Run: headless pygame with SDL's dummy video driver; simulated clock (each Clock.tick advances the game by its frame time, no real sleeping); random seed 0; keys injected as events and as key.get_pressed() state; no mouse input.
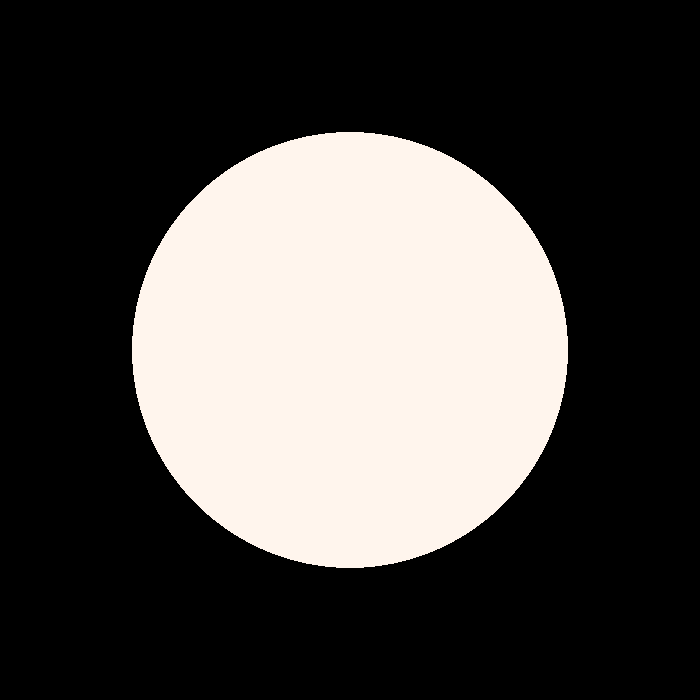
Frame 1 of 4 · flips 1–60 · no input
Frame 2 of 4 · flips 61–180 · tapped SPACE, RETURN · held RIGHT (→), D · screen unchanged from frame 1, image omitted
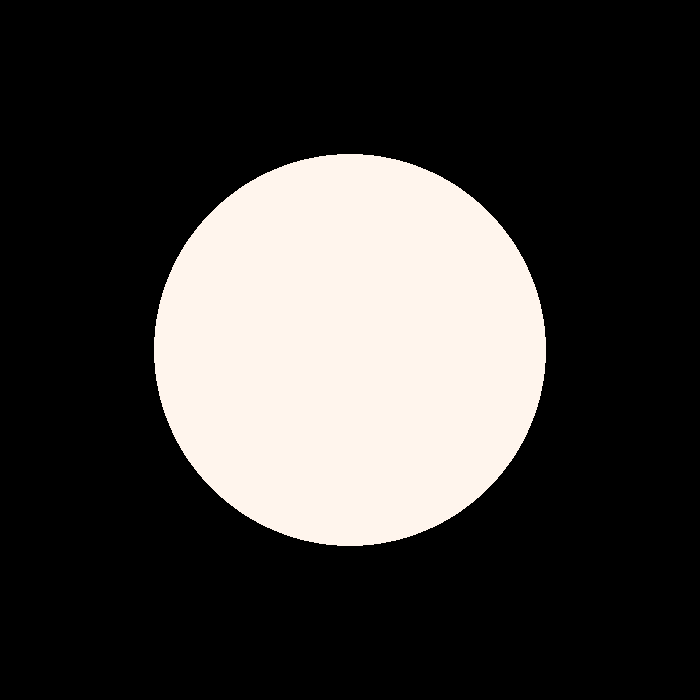
Frame 3 of 4 · flips 181–300 · held DOWN (↓), S
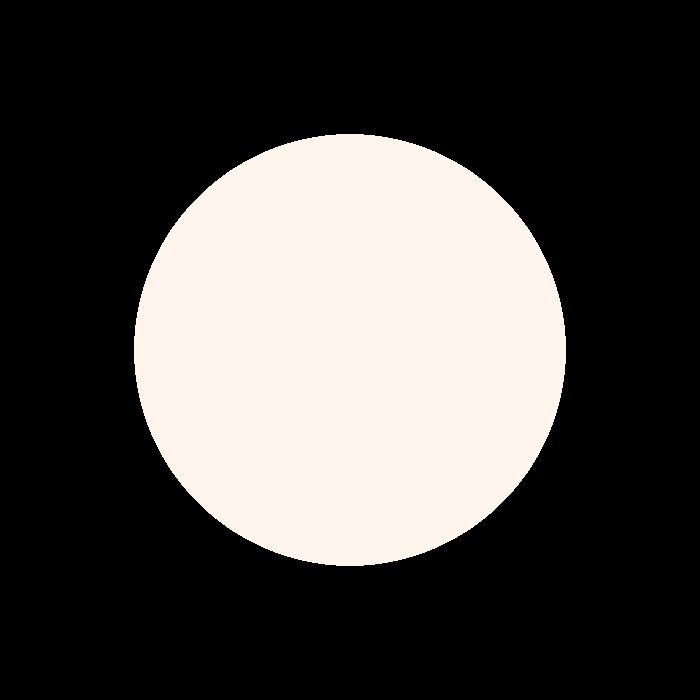
Frame 4 of 4 · flips 301–420 · held LEFT (←), A, UP (↑), W

The pygame program that drew these frames:

import pygame
import math

t_earth, t_moon, t_mars, t_jupiter, t_venus = 0, 0, 0, 0, 0

def heliocentricSystem(screen, zoom_scale):
    center_x, center_y = 350, 350 #Makkelijkere manier?
    earth_size = 40

    # Zon
    sun_size = int(109.2 * 2 * zoom_scale)
    pygame.draw.circle(screen, (255, 245, 237), (center_x, center_y), sun_size, sun_size) # Kleur aangeraden door ChatGPT, lijkt wit vanaf de ruimte gezien


    # Aarde
    earth_a, earth_b = 1000 * zoom_scale, 1000 * zoom_scale # Straal van ellips
    earth_border_distance_x = center_x - earth_a # Afstand tot rand
    earth_border_distance_y = center_y - earth_b 
    pygame.draw.ellipse(screen, (255, 255, 255), (earth_border_distance_x, earth_border_distance_y, earth_a * 2, earth_b * 2), width=1) # Rect: locatie_x, locatie_y, afstand_x, afstand_y
    
    global t_earth # Locatie
    t_earth_increment = 0.01
    earth_x, earth_y, t_earth = createOrbit(center_x, center_y, earth_a, earth_b, t_earth, t_earth_increment)

    earth_scaled_size = int(earth_size * zoom_scale)
    pygame.draw.circle(screen, (28, 163, 236), (earth_x, earth_y), earth_scaled_size, earth_scaled_size) # Kleur van ondiep water, turquoise of cyaan, door ChatGPT

    if earth_a >= earth_b:
        largest_earth_radius = earth_a
    else:
        largest_earth_radius = earth_b


    # Maan
    moon_a, moon_b = 75 * zoom_scale, 75 * zoom_scale

    global t_moon
    t_moon_increment = t_earth_increment * 13.4 # Maan beweegt 13.4 keer rond de aarde in een jaar
    moon_x, moon_y, t_moon = createOrbit(earth_x, earth_y, moon_a, moon_b, t_moon, t_moon_increment)

    moon_scaled_size = int(earth_scaled_size * 0.27)
    pygame.draw.circle(screen, (255, 255, 255), (moon_x, moon_y), moon_scaled_size, moon_scaled_size)


    # Mars
    mars_a, mars_b = largest_earth_radius + 250 * zoom_scale, largest_earth_radius + 250 * zoom_scale # 150 + 250 bijvoorbeeld
    mars_border_distance_x = center_x - mars_a
    mars_border_distance_y = center_y - mars_b
    pygame.draw.ellipse(screen, (255, 255, 255), (mars_border_distance_x, mars_border_distance_y, mars_a * 2, mars_b * 2), width=1)

    global t_mars
    t_mars_increment = t_earth_increment * 0.81 # Mars gaat 0.81 keer langzamer dan de aarde
    mars_x, mars_y, t_mars = createOrbit(center_x, center_y, mars_a, mars_b, t_mars, t_mars_increment)

    mars_scaled_size = int(earth_scaled_size * 0.53)
    pygame.draw.circle(screen, (200, 100, 50), (mars_x, mars_y), mars_scaled_size, mars_scaled_size)


    # Jupiter
    jupiter_a, jupiter_b = largest_earth_radius + 1000 * zoom_scale, largest_earth_radius + 1000 * zoom_scale
    jupiter_border_distance_x = center_x - jupiter_a
    jupiter_border_distance_y = center_y - jupiter_b
    pygame.draw.ellipse(screen, (255, 255, 255), (jupiter_border_distance_x, jupiter_border_distance_y, jupiter_a * 2, jupiter_b * 2), width=1)

    global t_jupiter
    t_jupiter_increment = t_earth_increment * 0.44
    jupiter_x, jupiter_y, t_jupiter = createOrbit(center_x, center_y, jupiter_a, jupiter_b, t_jupiter, t_jupiter_increment)

    jupiter_size = int(10.97 * 10 * zoom_scale)
    pygame.draw.circle(screen, (189, 153, 111), (jupiter_x, jupiter_y), jupiter_size, jupiter_size)


    # Venus
    venus_a, venus_b = largest_earth_radius - 250 * zoom_scale, largest_earth_radius - 250 * zoom_scale
    venus_border_distance_x = center_x - venus_a
    venus_border_distance_y = center_y - venus_b
    pygame.draw.ellipse(screen, (255, 255, 255), (venus_border_distance_x, venus_border_distance_y, venus_a * 2, venus_b * 2), width=1)

    global t_venus
    t_venus_increment = t_earth_increment * 1.18
    venus_x, venus_y, t_venus = createOrbit(center_x, center_y, venus_a, venus_b, t_venus, t_venus_increment)

    venus_scaled_size = int(earth_scaled_size * 0.95)
    pygame.draw.circle(screen, (213, 171, 114), (venus_x, venus_y), venus_scaled_size, venus_scaled_size)

    # Mercurius
    



def createOrbit(center_x, center_y, a, b, t, t_increment):    
    x = center_x + a * math.cos(t)
    y = center_y + b * math.sin(t)

    t += t_increment
    return x, y, t


def main():
    pygame.init()
    screen = pygame.display.set_mode((700, 700))
    pygame.display.set_caption("Afstand tot ster")
    clock = pygame.time.Clock()
    running = True

    zoom_scale = 1.0

    while running:
        for event in pygame.event.get():
            if event.type == pygame.QUIT:
                running = False
            elif event.type == pygame.KEYDOWN:
                if event.key == pygame.K_UP:
                    zoom_scale *= 1.1
                elif event.key == pygame.K_DOWN:
                    zoom_scale *= 0.9
        
        screen.fill("black")

        heliocentricSystem(screen, zoom_scale)

        pygame.display.flip()
        clock.tick(60)

    pygame.quit()
        

if __name__ == "__main__":
    main()
